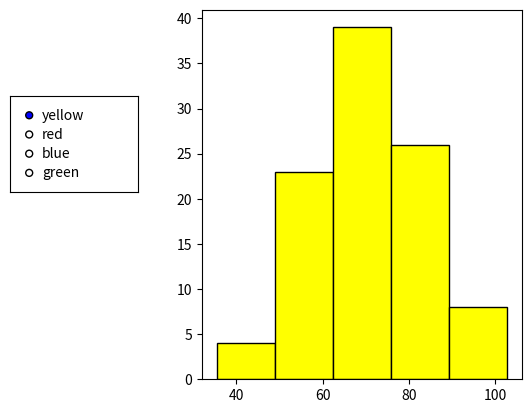

The script that saved this image:
import numpy as np
from matplotlib import pyplot as plt
from matplotlib.widgets import RadioButtons

np.random.seed(1)

n = 100
loc = 70
scale =15
x = np.zeros(n)
# 평균 70, 표준편차 15인 정규분포 난수 100개 생성 
x = np.random.normal(loc, scale, size=n)

fig, ax  = plt.subplots()
fig.subplots_adjust(left=0.4)

# 초기 도형(앞서 생성한 100개의 난수에 대해 막대수 5개로 히스토그램 작성)
ax.hist(x, bins = 5, color='yellow', edgecolor='black') 

# RadioButton 생성 
rax = plt.axes([0.1, 0.5, 0.2, 0.2])
radio_button = RadioButtons(rax, ('yellow', 'red', 'blue', 'green'))

def colorfunc(label):
    ax.hist(x, bins = 5, color=label, edgecolor='black')
    plt.draw()
    
radio_button.on_clicked(colorfunc)
plt.show()


